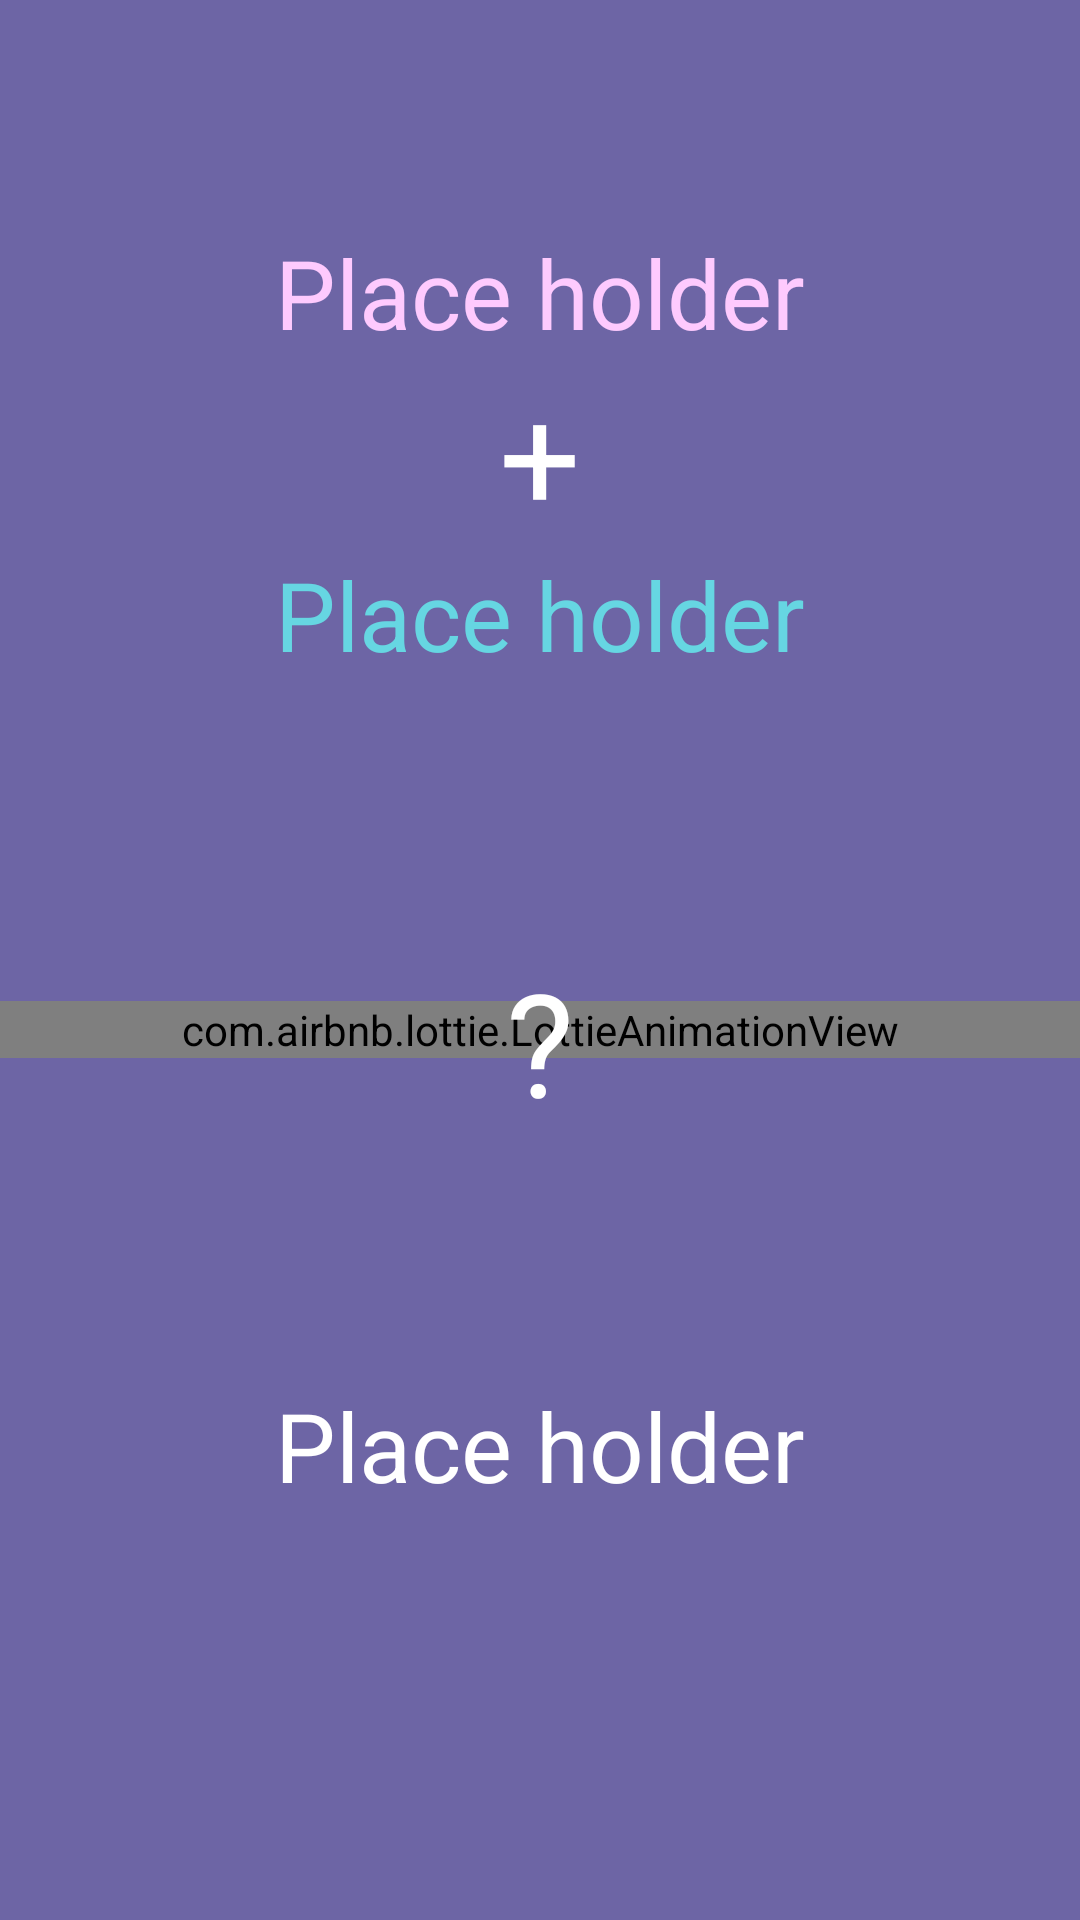

Reconstruct the res/layout file that produces this screen, plus the resources it refers to.
<!-- AndroidManifest.xml: application theme Theme.Homework_52 -->
<!-- res/layout/fragment_result.xml -->
<?xml version="1.0" encoding="utf-8"?>
<androidx.constraintlayout.widget.ConstraintLayout xmlns:android="http://schemas.android.com/apk/res/android"
    xmlns:app="http://schemas.android.com/apk/res-auto"
    xmlns:tools="http://schemas.android.com/tools"
    android:layout_width="match_parent"
    android:layout_height="match_parent"
    android:background="@color/purple"
    android:orientation="vertical"
    tools:context=".ui.fragment.result.ResultFragment">

    <TextView
        android:id="@+id/firstNameTv"
        android:layout_width="wrap_content"
        android:layout_height="wrap_content"
        android:layout_gravity="center"
        android:layout_marginTop="76dp"
        android:text="@string/place_holder"
        android:textColor="@color/pink"
        android:textSize="32sp"
        app:layout_constraintEnd_toEndOf="parent"
        app:layout_constraintStart_toStartOf="parent"
        app:layout_constraintTop_toTopOf="parent" />

    <TextView
        android:id="@+id/plus"
        android:layout_width="wrap_content"
        android:layout_height="wrap_content"
        android:layout_gravity="center"
        android:text="@string/plus"
        android:textColor="@color/white"
        android:textSize="48sp"
        app:layout_constraintEnd_toEndOf="parent"
        app:layout_constraintStart_toStartOf="parent"
        app:layout_constraintTop_toBottomOf="@id/firstNameTv" />

    <TextView
        android:id="@+id/secondNameTv"
        android:layout_width="wrap_content"
        android:layout_height="wrap_content"
        android:layout_gravity="center"
        android:text="@string/place_holder"
        android:textColor="@color/blue"
        android:textSize="32sp"
        app:layout_constraintEnd_toEndOf="parent"
        app:layout_constraintStart_toStartOf="parent"
        app:layout_constraintTop_toBottomOf="@id/plus" />


    <com.airbnb.lottie.LottieAnimationView
        android:id="@+id/lottie_main"
        android:layout_width="match_parent"
        android:layout_height="wrap_content"
        android:layout_centerInParent="true"
        app:layout_constraintBottom_toTopOf="@id/resultTv"
        app:layout_constraintEnd_toEndOf="parent"
        app:layout_constraintStart_toStartOf="parent"
        app:layout_constraintTop_toBottomOf="@id/secondNameTv"
        app:lottie_autoPlay="true"
        app:lottie_fileName="heart_lottie.json"
        app:lottie_loop="true"
        app:lottie_speed="1" />

    <TextView
        android:id="@+id/percentageTv"
        android:layout_width="wrap_content"
        android:layout_height="wrap_content"
        android:layout_marginTop="8dp"
        android:text="@string/question"
        android:textColor="@color/white"
        android:textSize="48sp"
        app:layout_constraintBottom_toTopOf="@id/resultTv"
        app:layout_constraintEnd_toEndOf="parent"
        app:layout_constraintStart_toStartOf="parent"
        app:layout_constraintTop_toBottomOf="@id/secondNameTv" />


    <TextView
        android:id="@+id/resultTv"
        android:layout_width="wrap_content"
        android:layout_height="wrap_content"
        android:layout_gravity="center"
        android:layout_marginBottom="56dp"
        android:gravity="center"
        android:text="@string/place_holder"
        android:textColor="@color/white"
        android:textSize="32sp"
        app:layout_constraintBottom_toBottomOf="parent"
        app:layout_constraintEnd_toEndOf="parent"
        app:layout_constraintStart_toStartOf="parent"
        app:layout_constraintTop_toBottomOf="@id/percentageTv" />


</androidx.constraintlayout.widget.ConstraintLayout>
<!-- resources referenced by this layout -->
<resources>
  <color name="blue">#66d6e2</color>
  <color name="pink">#fecafe</color>
  <color name="purple">#6d65a5</color>
  <color name="white">#FFFFFFFF</color>
  <string name="place_holder">Place holder</string>
  <string name="plus">+</string>
  <string name="question">\?</string>
  <style name="Theme.Homework_52" parent="Theme.MaterialComponents.DayNight.NoActionBar">
          
          <item name="colorPrimary">#373737</item>
          <item name="colorPrimaryVariant">#252525</item>
          <item name="colorOnPrimary">@color/white</item>
          
          <item name="colorSecondary">@color/gray</item>
          <item name="colorSecondaryVariant">@color/teal_700</item>
          <item name="colorOnSecondary">@color/black</item>
          
          <item name="android:statusBarColor">#6d65a5</item>
          
          <item name="android:windowLightStatusBar">false</item>
      </style>
  <color name="gray">#9F9F9F</color>
  <color name="teal_700">#FF018786</color>
  <color name="black">#FF000000</color>
</resources>
